Labelled photos from "processed_hand_data", an image-classification folder in UsaRyu/AHS2. The possible labels are: corna hand gesture, peace hand gesture, shaka hang loose gesture, thumbs up gesture.

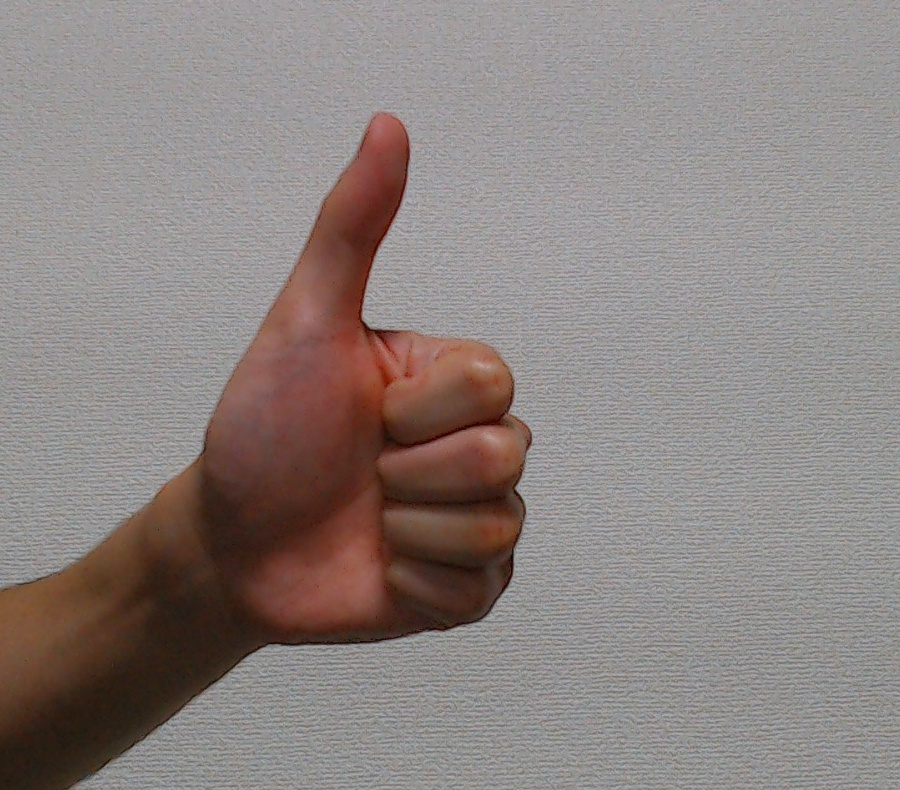
Label: thumbs up gesture

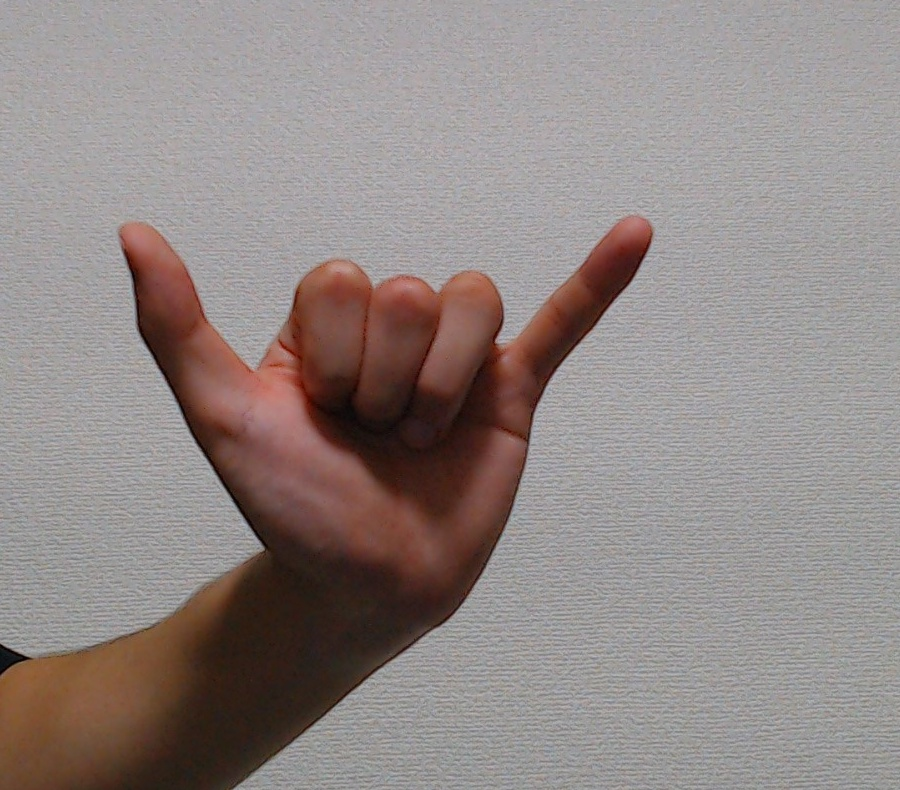
Label: shaka hang loose gesture

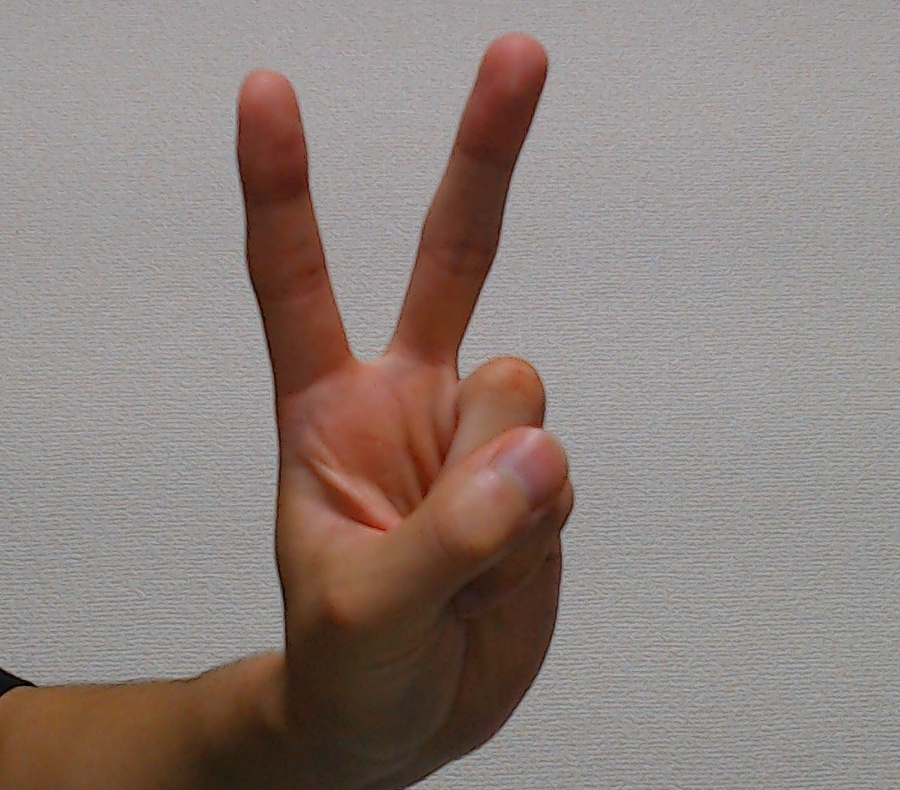
Label: peace hand gesture

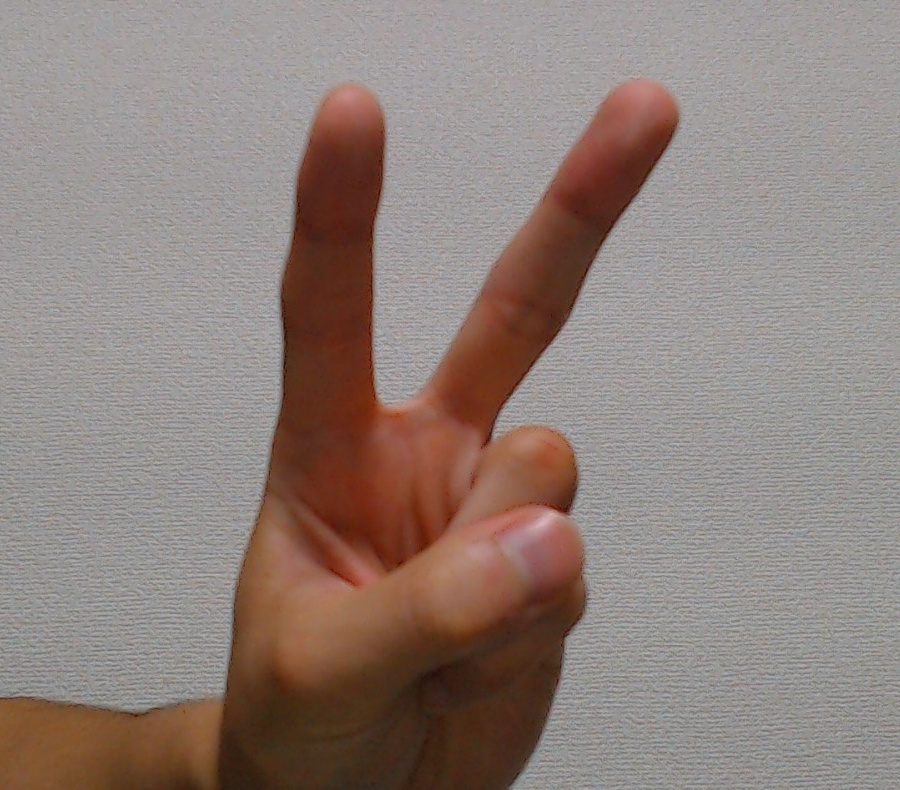
Label: peace hand gesture

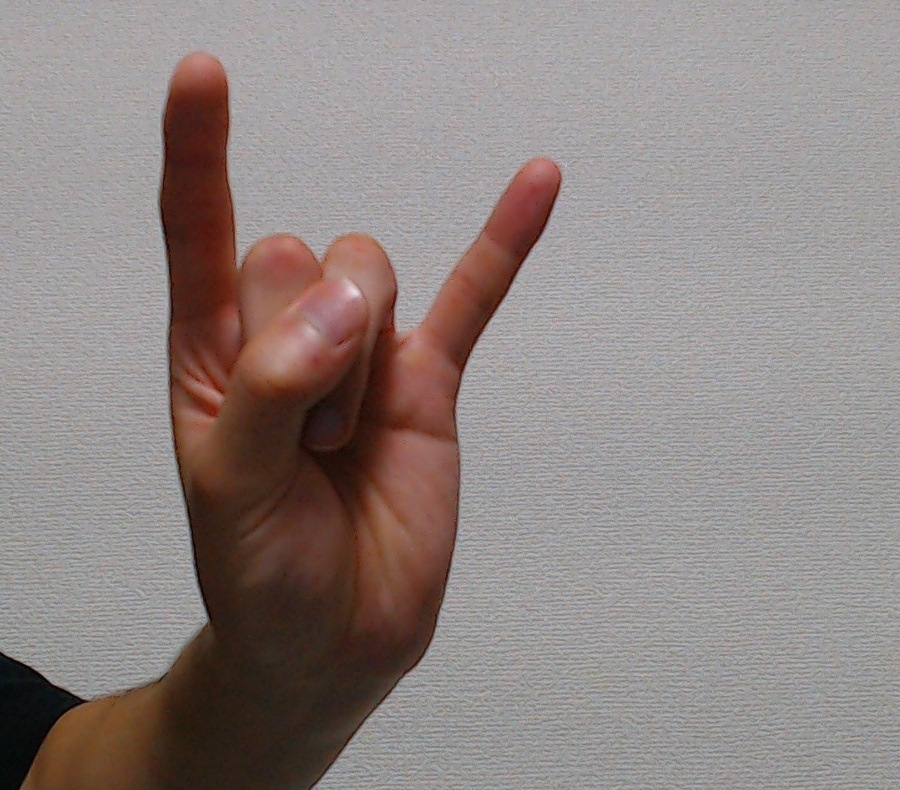
Label: corna hand gesture

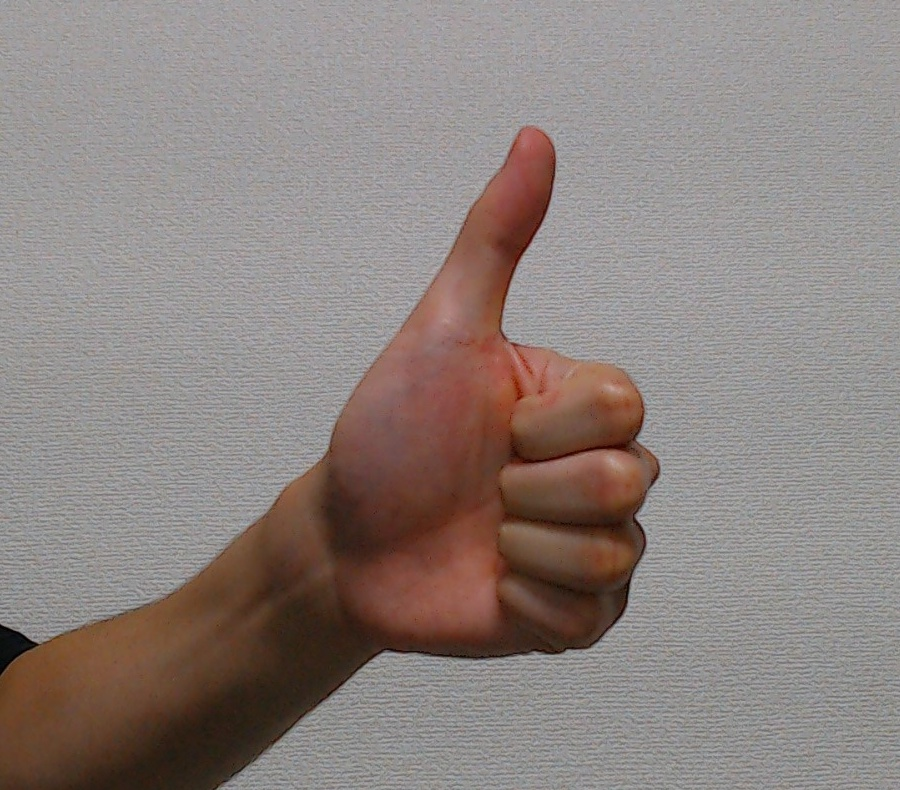
Label: thumbs up gesture
